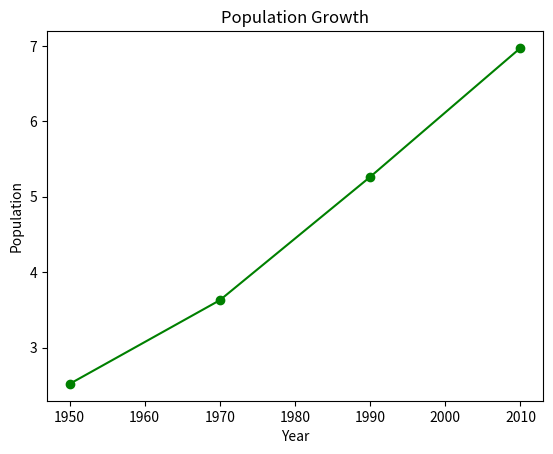
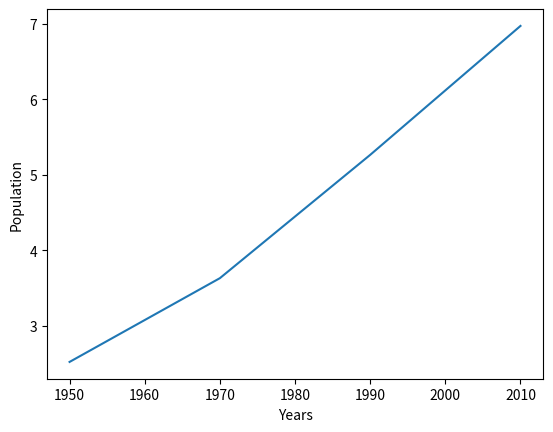

Write Python code to recreate these figures, in order.


import matplotlib.pyplot as plt
import pandas as pd


year = [1950, 1970, 1990, 2010]
pop = [2.519, 3.629, 5.263, 6.972]   


plt.plot(year, pop, color='green', marker='o', linestyle='solid')
plt.xlabel('Year')
plt.ylabel('Population')
plt.title('Population Growth')
plt.show()

# Print the last item from year and pop
print(year[-1])
print(pop[-1])



# Import matplotlib.pyplot as plt
import matplotlib.pyplot as plt


# Make a line plot: year on the x-axis, pop on the y-axis
plt.plot(year, pop)
plt.xlabel('Years')
plt.ylabel('Population')


# Display the plot with plt.show()
plt.show()
